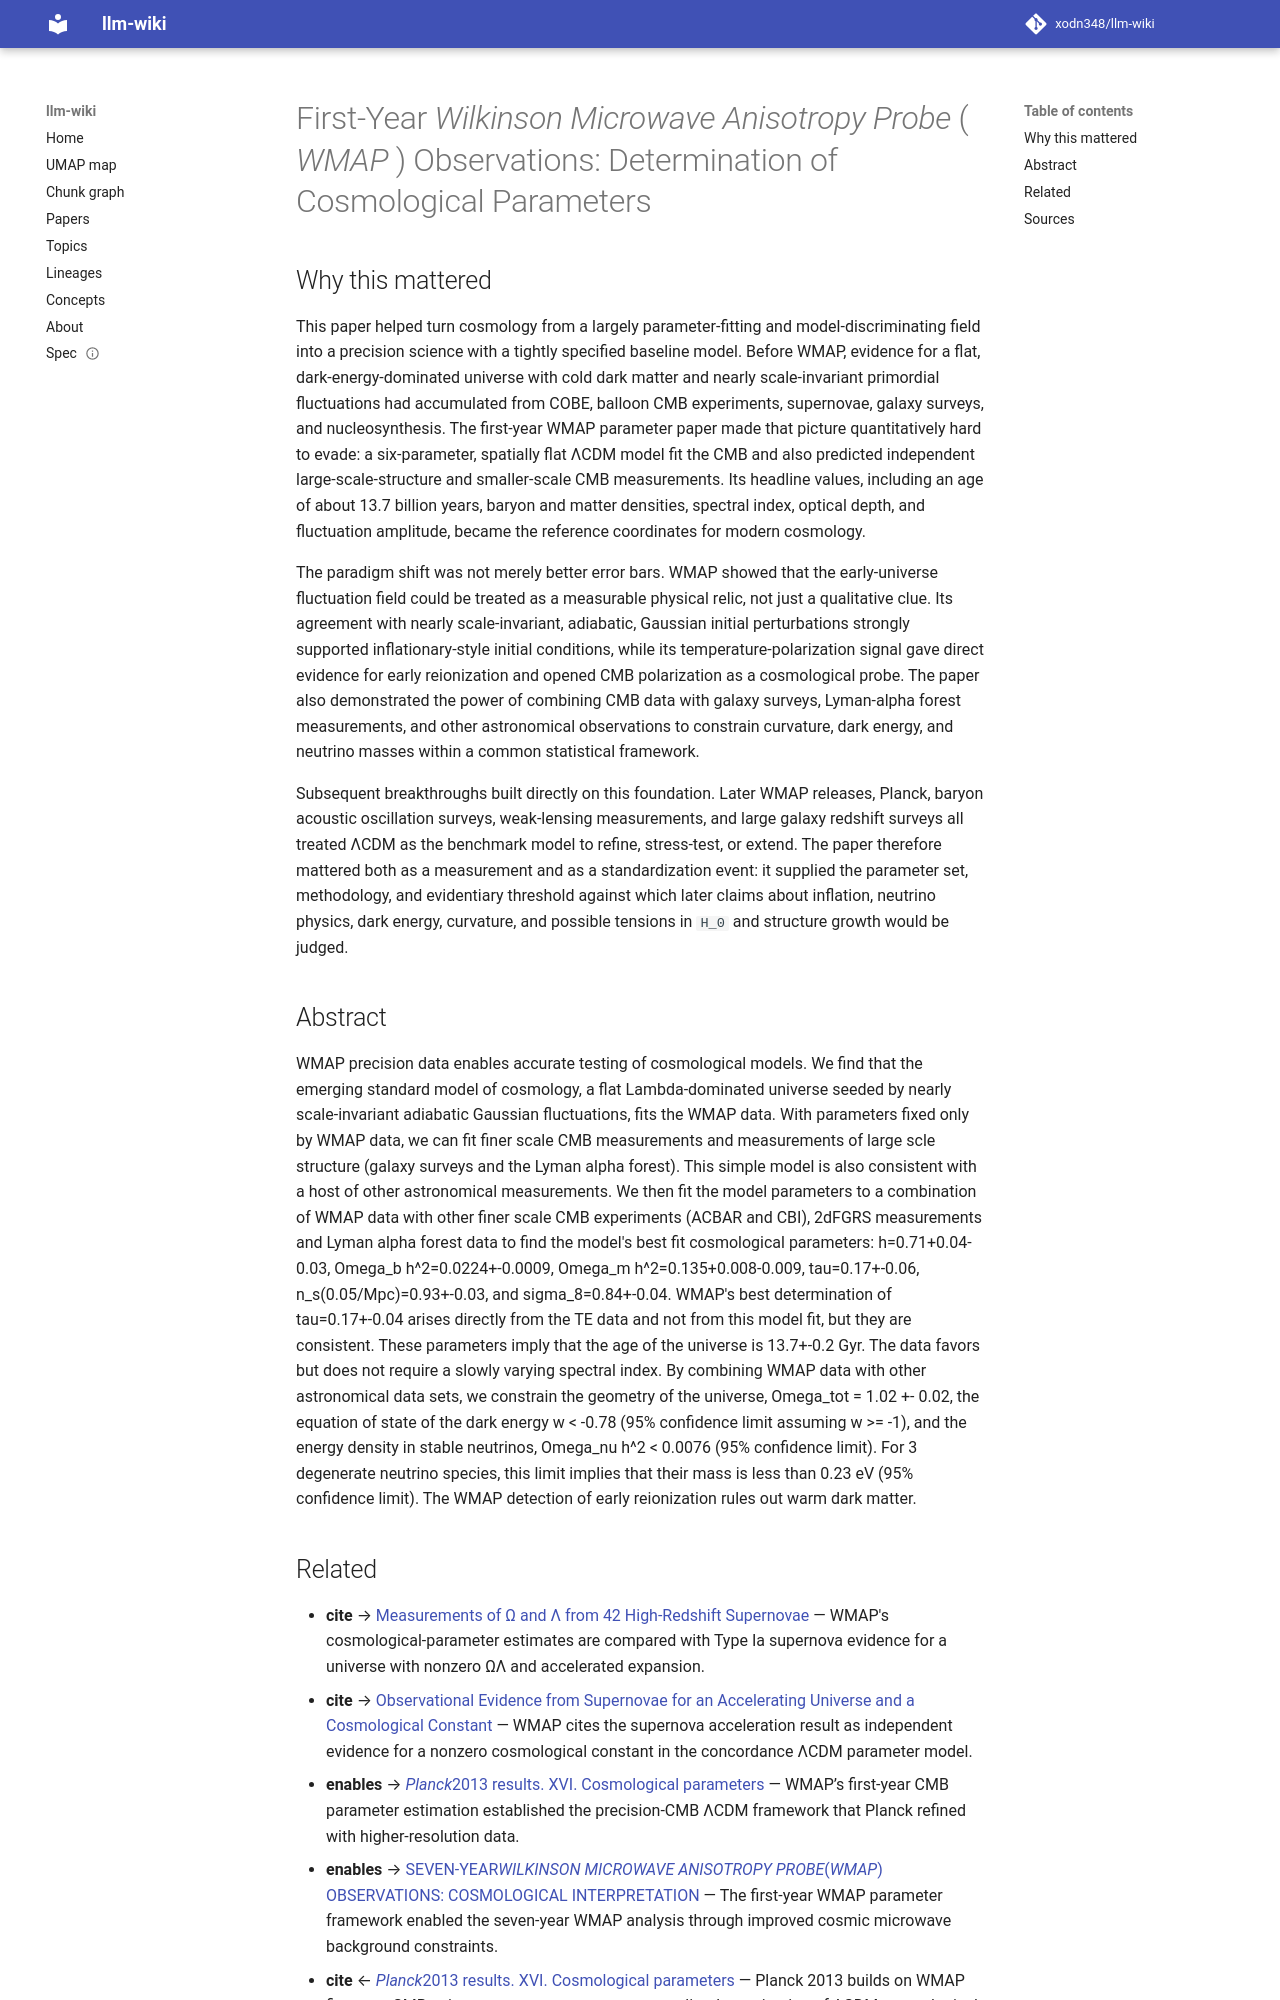

repository: xodn348/llm-wiki · page: paper/10_1086_377226/index.html · generator: mkdocs

---
title: 'First‐Year <i>Wilkinson Microwave Anisotropy Probe</i> ( <i>WMAP</i> ) Observations:
  Determination of Cosmological Parameters'
doi: 10.1086/377226
openalex_id: https://openalex.org/W2118265220
year: 2003
venue: The Astrophysical Journal Supplement Series
authors: David N. Spergel, Licia Verde, Hiranya V. Peiris, Eiichiro Komatsu, M. R.
  Nolta, C. L. Bennett, M. Halpern, G. Hinshaw
citations: 10995
fleming_tier: true
concepts:
- CMB cold spot
- Cosmic microwave background
- Physics
- Anisotropy
- Astrophysics
- Microwave
- Cosmology
- Astronomy
- Optics
- Quantum mechanics
---

# First‐Year <i>Wilkinson Microwave Anisotropy Probe</i> ( <i>WMAP</i> ) Observations: Determination of Cosmological Parameters

## Why this mattered

This paper helped turn cosmology from a largely parameter-fitting and model-discriminating field into a precision science with a tightly specified baseline model. Before WMAP, evidence for a flat, dark-energy-dominated universe with cold dark matter and nearly scale-invariant primordial fluctuations had accumulated from COBE, balloon CMB experiments, supernovae, galaxy surveys, and nucleosynthesis. The first-year WMAP parameter paper made that picture quantitatively hard to evade: a six-parameter, spatially flat ΛCDM model fit the CMB and also predicted independent large-scale-structure and smaller-scale CMB measurements. Its headline values, including an age of about 13.7 billion years, baryon and matter densities, spectral index, optical depth, and fluctuation amplitude, became the reference coordinates for modern cosmology.

The paradigm shift was not merely better error bars. WMAP showed that the early-universe fluctuation field could be treated as a measurable physical relic, not just a qualitative clue. Its agreement with nearly scale-invariant, adiabatic, Gaussian initial perturbations strongly supported inflationary-style initial conditions, while its temperature-polarization signal gave direct evidence for early reionization and opened CMB polarization as a cosmological probe. The paper also demonstrated the power of combining CMB data with galaxy surveys, Lyman-alpha forest measurements, and other astronomical observations to constrain curvature, dark energy, and neutrino masses within a common statistical framework.

Subsequent breakthroughs built directly on this foundation. Later WMAP releases, Planck, baryon acoustic oscillation surveys, weak-lensing measurements, and large galaxy redshift surveys all treated ΛCDM as the benchmark model to refine, stress-test, or extend. The paper therefore mattered both as a measurement and as a standardization event: it supplied the parameter set, methodology, and evidentiary threshold against which later claims about inflation, neutrino physics, dark energy, curvature, and possible tensions in `H_0` and structure growth would be judged.

## Abstract

WMAP precision data enables accurate testing of cosmological models. We find that the emerging standard model of cosmology, a flat Lambda-dominated universe seeded by nearly scale-invariant adiabatic Gaussian fluctuations, fits the WMAP data. With parameters fixed only by WMAP data, we can fit finer scale CMB measurements and measurements of large scle structure (galaxy surveys and the Lyman alpha forest). This simple model is also consistent with a host of other astronomical measurements. We then fit the model parameters to a combination of WMAP data with other finer scale CMB experiments (ACBAR and CBI), 2dFGRS measurements and Lyman alpha forest data to find the model's best fit cosmological parameters: h=0.71+0.04-0.03, Omega_b h^2=0.0224+-0.0009, Omega_m h^2=0.135+0.008-0.009, tau=0.17+-0.06, n_s(0.05/Mpc)=0.93+-0.03, and sigma_8=0.84+-0.04. WMAP's best determination of tau=0.17+-0.04 arises directly from the TE data and not from this model fit, but they are consistent. These parameters imply that the age of the universe is 13.7+-0.2 Gyr. The data favors but does not require a slowly varying spectral index. By combining WMAP data with other astronomical data sets, we constrain the geometry of the universe, Omega_tot = 1.02 +- 0.02, the equation of state of the dark energy w &lt; -0.78 (95% confidence limit assuming w &gt;= -1), and the energy density in stable neutrinos, Omega_nu h^2 &lt; 0.0076 (95% confidence limit). For 3 degenerate neutrino species, this limit implies that their mass is less than 0.23 eV (95% confidence limit). The WMAP detection of early reionization rules out warm dark matter.
